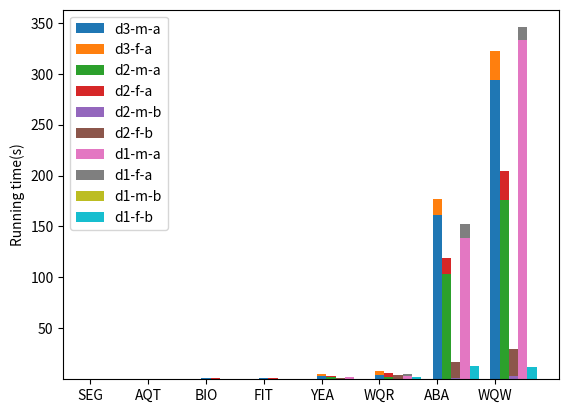

The matplotlib source for this figure:
import matplotlib.pyplot as plt
import numpy as np

total_width, n = 0.8, 5
width = total_width / n
x = np.arange(8)
x_labels = ['SEG','AQT','BIO','FIT','YEA','WQR','ABA','WQW']
plt.xticks(x,x_labels)
# 粗粒度的差别矩阵和约简时间
y31 = np.array([0.04637766599999993,0.24646383299999997,1.0706776249999999,0.8923954589999998,3.5867893339999997,4.4561111669999995,161.45598375,294.26880412500003])
y32 = np.array([0.03505337500000005,0.2678819589999999,0.4617003750000004,0.22555262500000017,1.363128583,3.678110333000001,15.50393729199999,28.434157832999972])
# 重新构建2的时间
yall21 = np.array([0.019320165999999972,0.2144520000000001,0.582959292,0.5952621250000001,2.0092964579999997,2.612290584,102.99493804100001,175.90127987500006])
yall22 = np.array([0.007329499999999989,0.21714720899999995,0.456890166,0.22637704199999975,1.0492766249999992,3.396174792,15.951224083,28.376196792000087])
# 细粒度2的差别矩阵和约简时间
y21 = np.array([0.003800707999999986,0.011489834000000032,0.08538250000000014,0.03585020799999983,0.10231645799999889,0.44817262499999977,1.1328074579999736,3.010171458000002])
y22 = np.array([0.0065771249999999615,0.20715624999999993,0.455662625,0.22687379200000013,1.0737975840000011, 3.494078457999999,15.624101458000013,26.55898474999998])

# 重新构建1的时间
yall11 = np.array([0.023811457999999952 ,0.15037070899999994,0.335936625,0.5085750419999999,1.7927553329999997,2.8021882919999994,139.103085042,332.914268708])
yall12 = np.array([0.13893883299999987,0.16976879199999995,0.2247924160000001,0.21897749999999983,0.4583122079999997,2.0871790420000007,12.90682162500002,12.645279999999957])

y11 = np.array([0.000543750000000065,0.0045735419999997085,0.014691709000000053, 0.00784566600000014,0.016498166999999953,0.0547465840000001,0.1557490419999965,0.6341794169999844])
y12 = np.array([0.135472084,0.1601800419999999,0.2069586659999998,0.21853833399999978,0.4602528750000001,2.2249721250000007,12.854795625000008,11.516913250000016])

plt.bar(x,y31,width=width,label="d3-m-a")
plt.bar(x,y32,bottom=y31,width=width,label="d3-f-a")
plt.bar(x + width ,yall21,width=width,label="d2-m-a")
plt.bar(x + width ,yall22,bottom=yall21,width=width,label="d2-f-a")
plt.bar(x + 2*width ,y21,width=width,label="d2-m-b")
plt.bar(x + 2*width ,y22,bottom=y21,width=width,label="d2-f-b")
plt.bar(x + 3*width ,yall11,width=width,label="d1-m-a")
plt.bar(x + 3*width ,yall12,bottom=yall11,width=width,label="d1-f-a")
plt.bar(x + 4*width ,y11,width=width,label="d1-m-b")
plt.bar(x + 4*width ,y12,bottom=y11,width=width,label="d1-f-b")
plt.legend()
plt.ylabel('Running time(s)')
plt.show()

